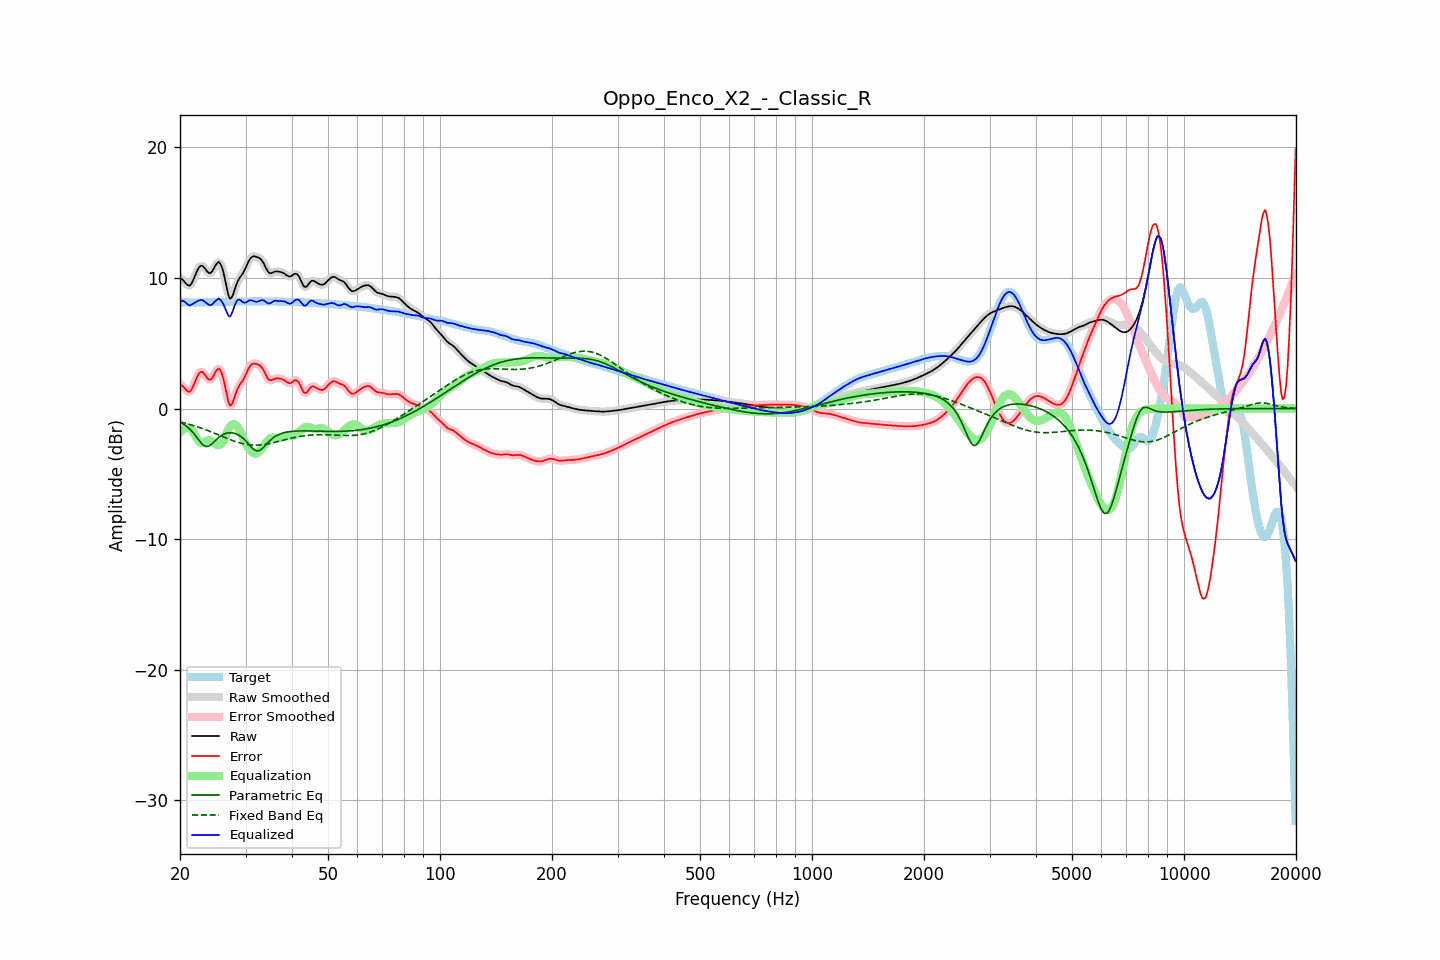

Data behind this chart, as committed beside it:
frequency, raw, error, smoothed, error_smoothed, equalization, parametric_eq, fixed_band_eq, equalized_raw, equalized_smoothed, target
20.00, 9.99, 1.85, 10.02, 1.88, -1.83, -1.05, -1.02, 8.16, 8.19, 8.14
20.20, 9.93, 1.79, 9.90, 1.76, -1.69, -1.11, -1.05, 8.24, 8.21, 8.14
20.40, 9.82, 1.68, 9.79, 1.64, -1.58, -1.18, -1.08, 8.25, 8.21, 8.14
20.61, 9.68, 1.54, 9.68, 1.54, -1.51, -1.27, -1.11, 8.17, 8.17, 8.14
20.81, 9.53, 1.39, 9.53, 1.40, -1.47, -1.35, -1.15, 8.06, 8.06, 8.14
21.02, 9.44, 1.31, 9.43, 1.30, -1.48, -1.45, -1.18, 7.96, 7.96, 8.13
21.23, 9.41, 1.28, 9.44, 1.31, -1.51, -1.56, -1.22, 7.89, 7.92, 8.12
21.44, 9.54, 1.42, 9.55, 1.43, -1.59, -1.69, -1.25, 7.95, 7.96, 8.12
21.66, 9.78, 1.67, 9.77, 1.66, -1.77, -1.82, -1.29, 8.02, 8.00, 8.11
21.87, 10.06, 1.94, 10.06, 1.95, -1.98, -1.98, -1.33, 8.08, 8.08, 8.11
22.09, 10.36, 2.25, 10.36, 2.25, -2.20, -2.13, -1.37, 8.16, 8.16, 8.11
22.31, 10.64, 2.53, 10.63, 2.52, -2.40, -2.30, -1.41, 8.24, 8.23, 8.11
22.54, 10.84, 2.72, 10.83, 2.72, -2.55, -2.46, -1.45, 8.29, 8.28, 8.12
22.76, 10.94, 2.82, 10.93, 2.81, -2.63, -2.61, -1.49, 8.31, 8.30, 8.12
22.99, 10.93, 2.80, 10.91, 2.78, -2.63, -2.76, -1.54, 8.29, 8.28, 8.13
23.22, 10.80, 2.66, 10.80, 2.67, -2.59, -2.84, -1.58, 8.21, 8.21, 8.14
23.45, 10.64, 2.49, 10.64, 2.50, -2.52, -2.91, -1.63, 8.12, 8.12, 8.14
23.69, 10.48, 2.33, 10.48, 2.33, -2.46, -2.90, -1.67, 8.03, 8.02, 8.15
23.92, 10.37, 2.22, 10.39, 2.23, -2.43, -2.88, -1.72, 7.94, 7.96, 8.16
24.16, 10.38, 2.22, 10.40, 2.24, -2.46, -2.79, -1.77, 7.92, 7.94, 8.16
24.40, 10.50, 2.34, 10.52, 2.35, -2.52, -2.69, -1.82, 7.98, 7.99, 8.16
24.65, 10.72, 2.55, 10.71, 2.55, -2.61, -2.57, -1.87, 8.10, 8.10, 8.16
24.89, 10.95, 2.78, 10.95, 2.78, -2.71, -2.44, -1.92, 8.24, 8.24, 8.16
25.14, 11.12, 2.95, 11.13, 2.96, -2.78, -2.33, -1.97, 8.34, 8.35, 8.16
25.39, 11.23, 3.07, 11.19, 3.03, -2.81, -2.21, -2.02, 8.42, 8.38, 8.16
25.65, 11.11, 2.95, 11.11, 2.95, -2.77, -2.12, -2.07, 8.33, 8.34, 8.16
25.91, 10.86, 2.70, 10.85, 2.69, -2.67, -2.04, -2.12, 8.19, 8.18, 8.16
26.16, 10.45, 2.29, 10.42, 2.26, -2.46, -1.98, -2.17, 7.99, 7.96, 8.16
26.43, 9.88, 1.71, 9.87, 1.70, -2.19, -1.92, -2.23, 7.69, 7.68, 8.17
26.69, 9.28, 1.11, 9.27, 1.10, -1.89, -1.89, -2.27, 7.40, 7.38, 8.17
26.96, 8.74, 0.56, 8.77, 0.59, -1.61, -1.86, -2.32, 7.13, 7.16, 8.18
27.23, 8.43, 0.24, 8.49, 0.31, -1.39, -1.86, -2.37, 7.03, 7.10, 8.19
27.50, 8.48, 0.28, 8.49, 0.29, -1.26, -1.86, -2.42, 7.22, 7.23, 8.19
27.77, 8.73, 0.53, 8.72, 0.52, -1.20, -1.88, -2.46, 7.53, 7.52, 8.20
28.05, 9.09, 0.89, 9.08, 0.88, -1.21, -1.90, -2.51, 7.88, 7.87, 8.20
28.33, 9.46, 1.26, 9.44, 1.24, -1.29, -1.95, -2.55, 8.17, 8.15, 8.20
28.62, 9.77, 1.57, 9.75, 1.55, -1.44, -2.00, -2.59, 8.33, 8.31, 8.20
28.90, 9.98, 1.79, 9.98, 1.78, -1.65, -2.07, -2.62, 8.34, 8.33, 8.20
29.19, 10.16, 1.97, 10.16, 1.97, -1.90, -2.15, -2.66, 8.26, 8.26, 8.19
29.48, 10.32, 2.14, 10.35, 2.16, -2.18, -2.25, -2.69, 8.14, 8.16, 8.19
29.78, 10.56, 2.37, 10.56, 2.37, -2.46, -2.36, -2.72, 8.10, 8.11, 8.19
30.08, 10.81, 2.62, 10.82, 2.63, -2.69, -2.49, -2.74, 8.12, 8.13, 8.19
30.38, 11.10, 2.91, 11.10, 2.90, -2.90, -2.62, -2.76, 8.20, 8.20, 8.19
30.68, 11.36, 3.16, 11.34, 3.14, -3.08, -2.76, -2.77, 8.28, 8.26, 8.20
30.99, 11.53, 3.32, 11.52, 3.32, -3.23, -2.90, -2.79, 8.30, 8.29, 8.20
31.30, 11.62, 3.42, 11.62, 3.41, -3.36, -3.03, -2.80, 8.27, 8.27, 8.21
31.61, 11.65, 3.44, 11.65, 3.44, -3.43, -3.14, -2.80, 8.22, 8.22, 8.21
31.93, 11.64, 3.43, 11.64, 3.43, -3.46, -3.21, -2.80, 8.18, 8.18, 8.21
32.24, 11.60, 3.39, 11.61, 3.40, -3.42, -3.25, -2.80, 8.18, 8.19, 8.21
32.57, 11.55, 3.34, 11.55, 3.34, -3.33, -3.23, -2.80, 8.22, 8.22, 8.21
32.89, 11.47, 3.26, 11.46, 3.25, -3.19, -3.18, -2.79, 8.28, 8.27, 8.21
33.22, 11.32, 3.12, 11.32, 3.11, -3.03, -3.08, -2.77, 8.30, 8.29, 8.21
33.55, 11.14, 2.93, 11.12, 2.92, -2.85, -2.97, -2.76, 8.29, 8.27, 8.21
33.89, 10.88, 2.67, 10.88, 2.67, -2.68, -2.83, -2.74, 8.20, 8.20, 8.20
34.23, 10.64, 2.44, 10.64, 2.44, -2.53, -2.70, -2.72, 8.11, 8.12, 8.20
34.57, 10.44, 2.24, 10.46, 2.26, -2.40, -2.57, -2.70, 8.04, 8.06, 8.20
34.92, 10.36, 2.16, 10.37, 2.18, -2.30, -2.45, -2.67, 8.06, 8.07, 8.20
35.27, 10.37, 2.18, 10.37, 2.17, -2.24, -2.34, -2.64, 8.13, 8.13, 8.20
35.62, 10.42, 2.23, 10.42, 2.22, -2.22, -2.24, -2.62, 8.21, 8.20, 8.20
35.97, 10.49, 2.29, 10.47, 2.27, -2.22, -2.16, -2.59, 8.26, 8.25, 8.20
... 635 more rows
